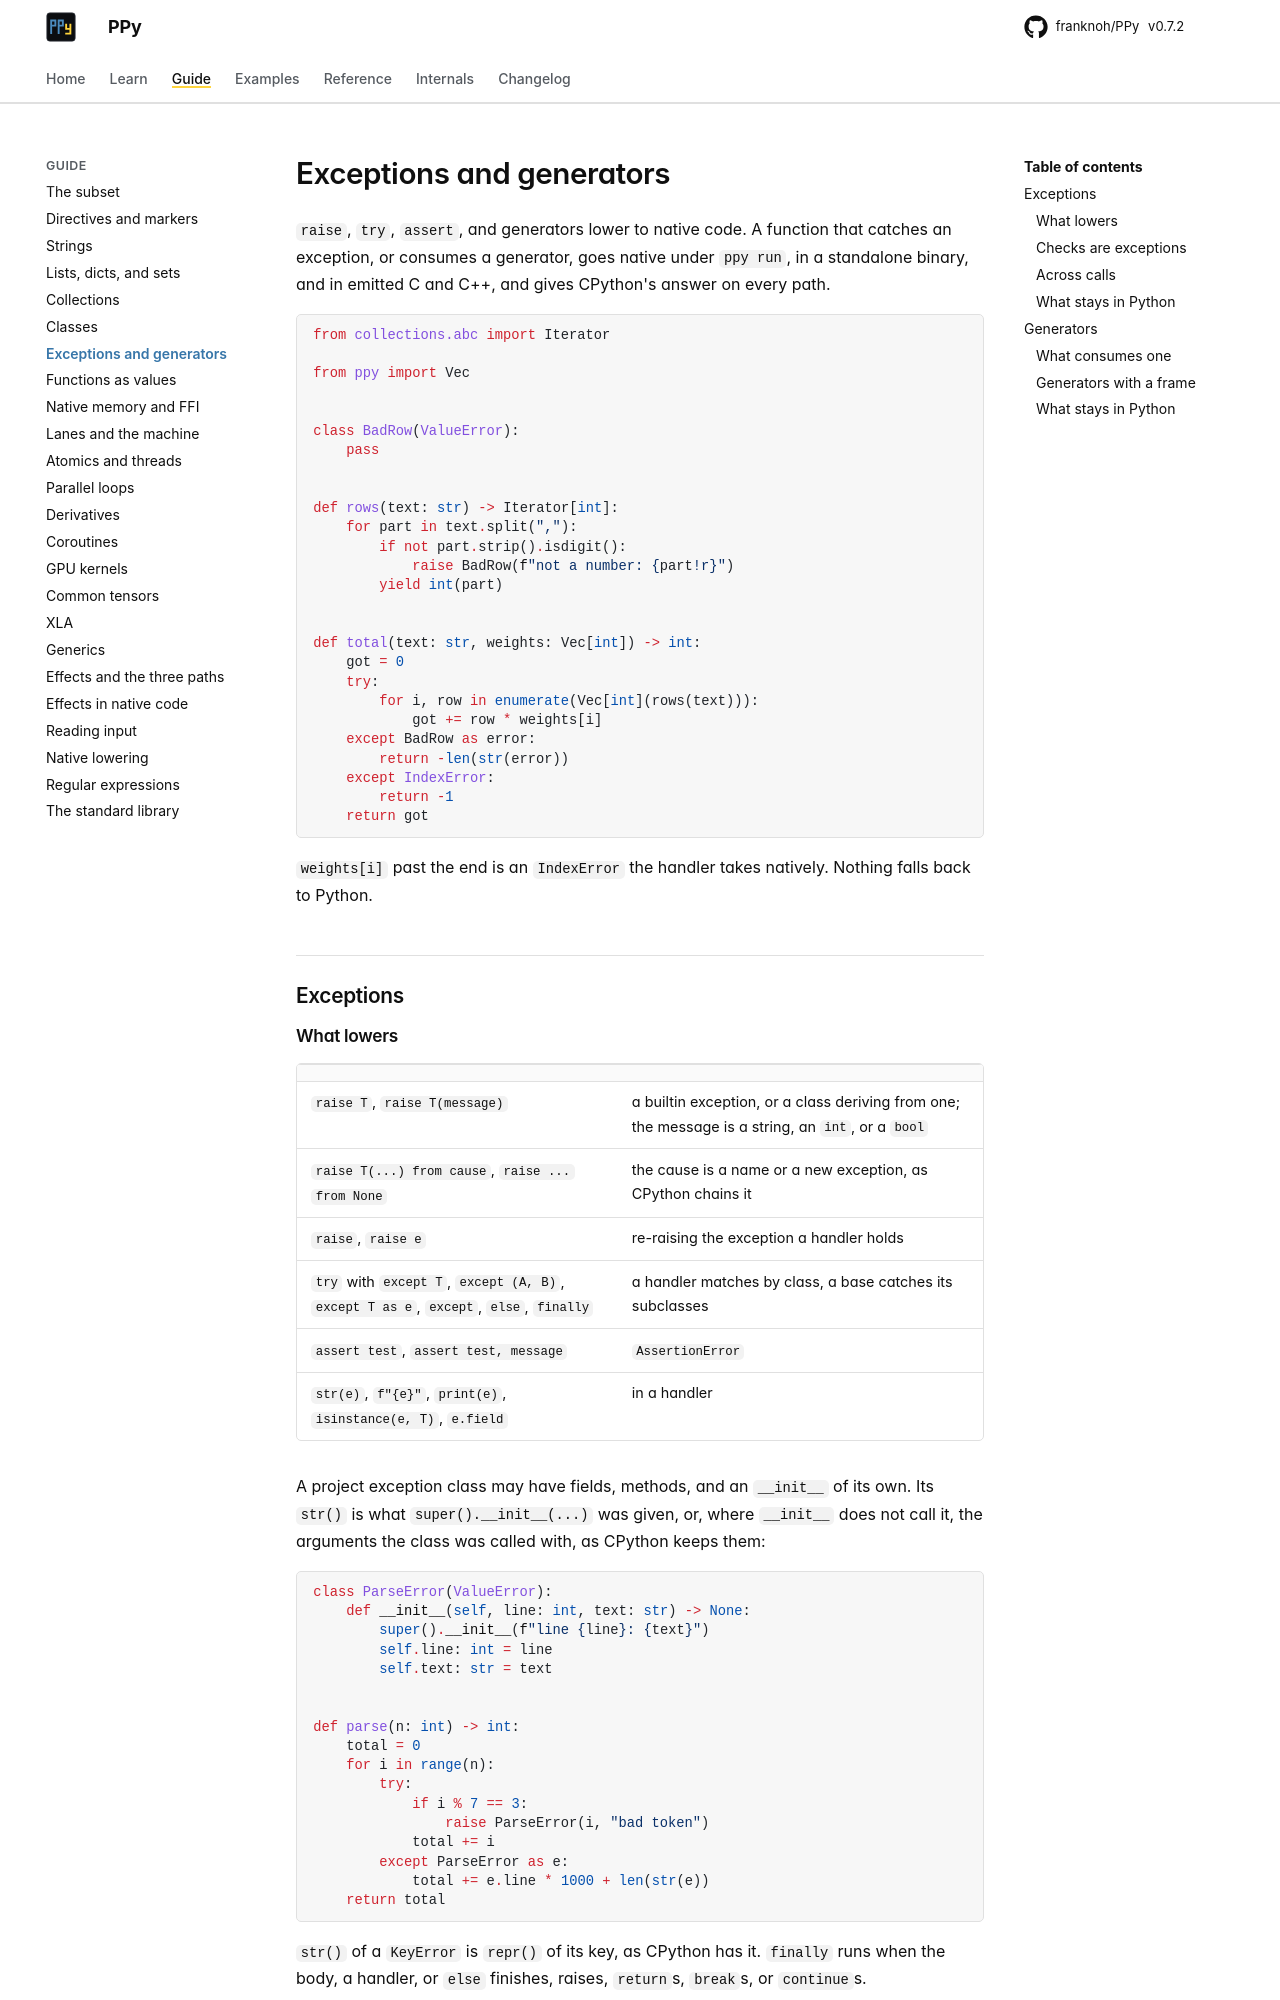

repository: franknoh/PPy · page: 0.7/guide/exceptions-and-generators/index.html · generator: mkdocs

# Exceptions and generators

`raise`, `try`, `assert`, and generators lower to native code. A function
that catches an exception, or consumes a generator, goes native under
`ppy run`, in a standalone binary, and in emitted C and C++, and gives
CPython's answer on every path.

```python
from collections.abc import Iterator

from ppy import Vec


class BadRow(ValueError):
    pass


def rows(text: str) -> Iterator[int]:
    for part in text.split(","):
        if not part.strip().isdigit():
            raise BadRow(f"not a number: {part!r}")
        yield int(part)


def total(text: str, weights: Vec[int]) -> int:
    got = 0
    try:
        for i, row in enumerate(Vec[int](rows(text))):
            got += row * weights[i]
    except BadRow as error:
        return -len(str(error))
    except IndexError:
        return -1
    return got
```

`weights[i]` past the end is an `IndexError` the handler takes natively.
Nothing falls back to Python.

## Exceptions

### What lowers

| | |
|---|---|
| `raise T`, `raise T(message)` | a builtin exception, or a class deriving from one; the message is a string, an `int`, or a `bool` |
| `raise T(...) from cause`, `raise ... from None` | the cause is a name or a new exception, as CPython chains it |
| `raise`, `raise e` | re-raising the exception a handler holds |
| `try` with `except T`, `except (A, B)`, `except T as e`, `except`, `else`, `finally` | a handler matches by class, a base catches its subclasses |
| `assert test`, `assert test, message` | `AssertionError` |
| `str(e)`, `f"{e}"`, `print(e)`, `isinstance(e, T)`, `e.field` | in a handler |

A project exception class may have fields, methods, and an `__init__` of its
own. Its `str()` is what `super().__init__(...)` was given, or, where
`__init__` does not call it, the arguments the class was called with, as
CPython keeps them:

```python
class ParseError(ValueError):
    def __init__(self, line: int, text: str) -> None:
        super().__init__(f"line {line}: {text}")
        self.line: int = line
        self.text: str = text


def parse(n: int) -> int:
    total = 0
    for i in range(n):
        try:
            if i % 7 == 3:
                raise ParseError(i, "bad token")
            total += i
        except ParseError as e:
            total += e.line * 1000 + len(str(e))
    return total
```

`str()` of a `KeyError` is `repr()` of its key, as CPython has it.
`finally` runs when the body, a handler, or `else` finishes, raises,
`return`s, `break`s, or `continue`s.
